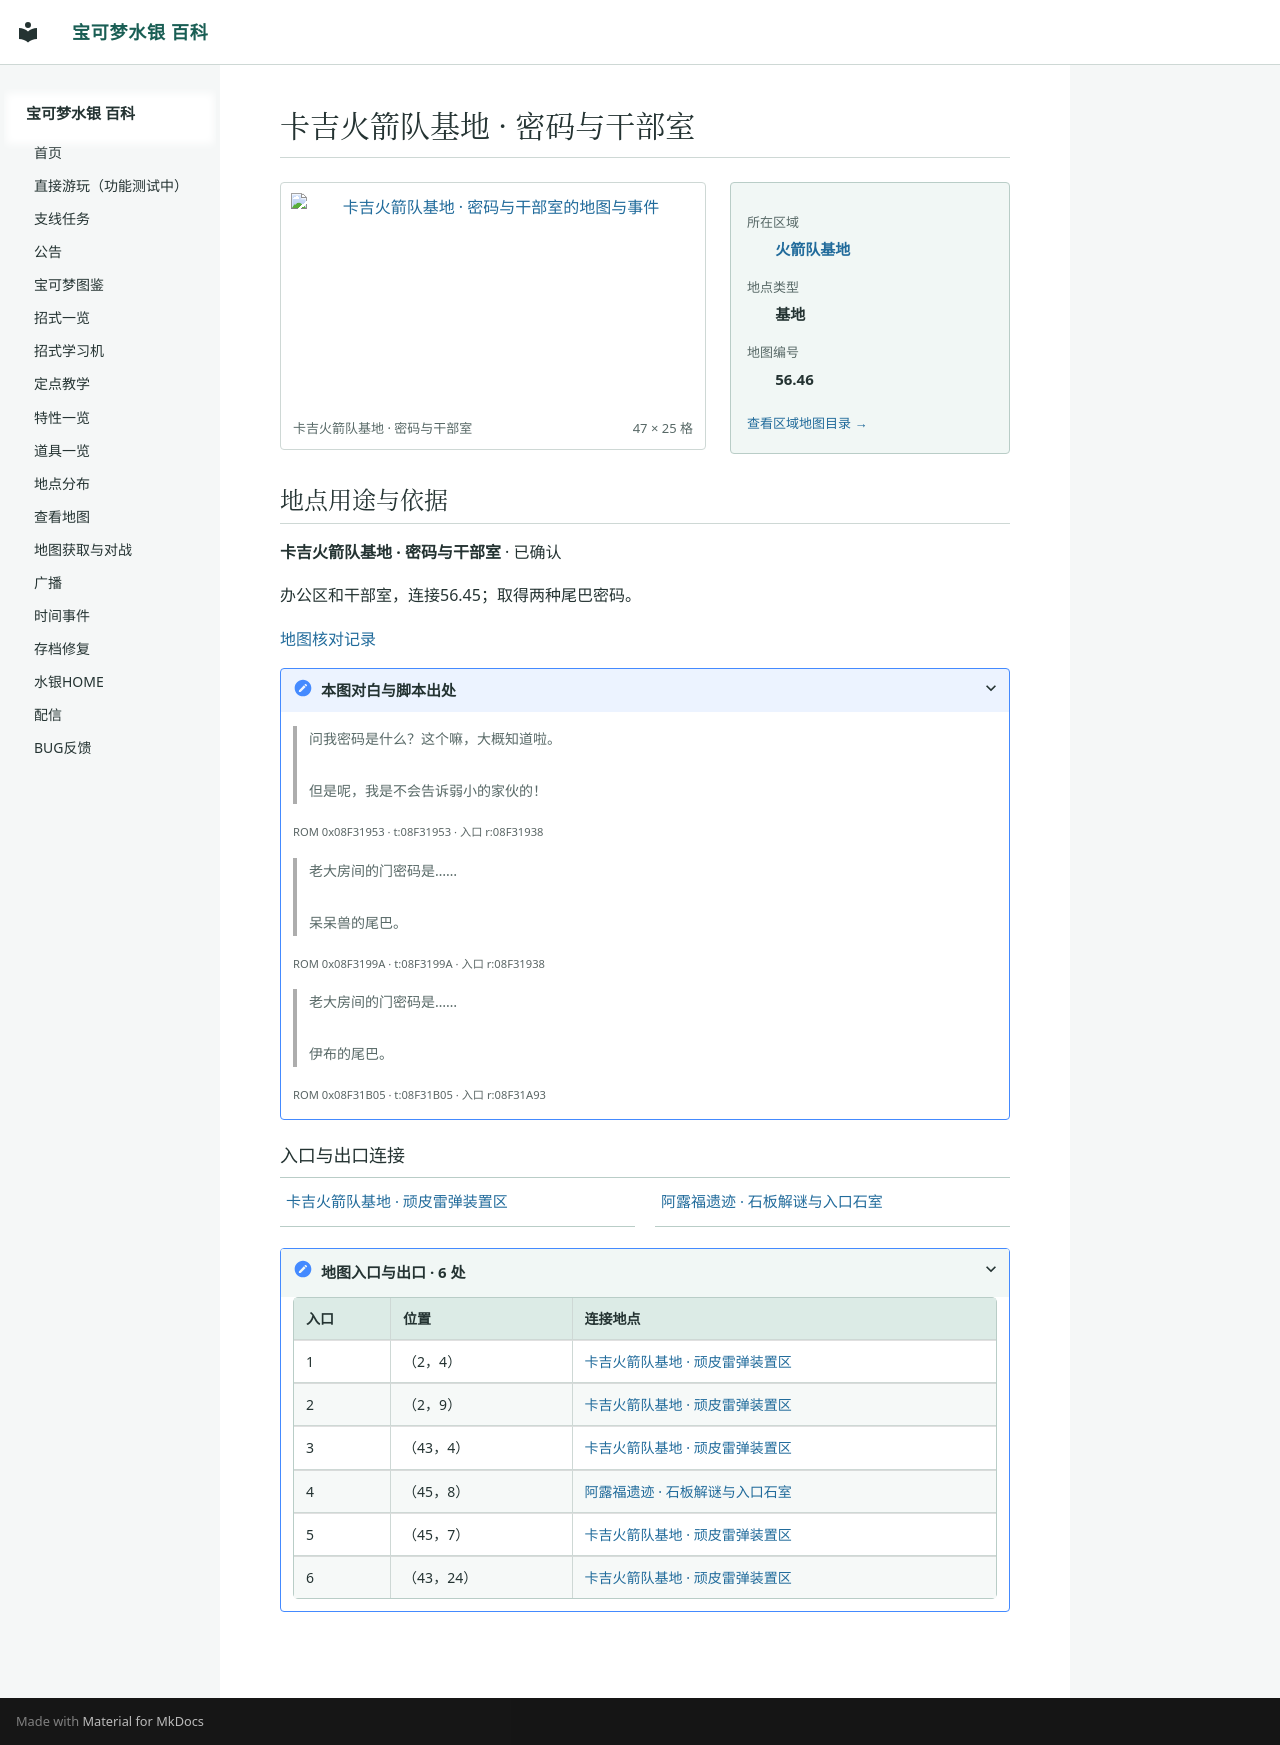

repository: Sum-Light/azoth-wiki · page: locations/map_56_46/index.html · generator: mkdocs

# 卡吉火箭队基地 · 密码与干部室

<!-- location-atlas:start -->

<div class="loc-profile" data-location-map="56.46">
<div class="loc-profile-layout">
<div class="loc-main-map">
<a class="loc-image-link" href="../../locations/atlas/maps/map_56_46.png" target="_blank" rel="noopener">
<img src="../../locations/atlas/maps/map_56_46.png" alt="卡吉火箭队基地 · 密码与干部室的地图与事件" loading="lazy" width="752" height="400"></a>
<div class="loc-map-caption"><span>卡吉火箭队基地 · 密码与干部室</span><span>47 × 25 格</span></div>
</div>
<aside class="loc-facts">
<dl><dt>所在区域</dt><dd><a href="../atlas/?sec=133">火箭队基地</a></dd><dt>地点类型</dt><dd>基地</dd><dt>地图编号</dt><dd>56.46</dd></dl>
<a class="loc-atlas-return" href="../atlas/?sec=133">查看区域地图目录 &rarr;</a>
</aside>
</div>
<section class="loc-identity" aria-labelledby="map-identity">
<h2 id="map-identity">地点用途与依据</h2>
<p><strong>卡吉火箭队基地 · 密码与干部室</strong> · 已确认</p>
<p>办公区和干部室，连接56.45；取得两种尾巴密码。</p>
<a href="../map_review/">地图核对记录</a>
<details><summary>本图对白与脚本出处</summary>
<blockquote><p>问我密码是什么？这个嘛，大概知道啦。<br><br>但是呢，我是不会告诉弱小的家伙的！</p></blockquote>
<p><small>ROM 0x08F31953 · t:08F31953 · 入口 r:08F31938</small></p>
<blockquote><p>老大房间的门密码是……<br><br>呆呆兽的尾巴。</p></blockquote>
<p><small>ROM 0x08F3199A · t:08F3199A · 入口 r:08F31938</small></p>
<blockquote><p>老大房间的门密码是……<br><br>伊布的尾巴。</p></blockquote>
<p><small>ROM 0x08F31B05 · t:08F31B05 · 入口 r:08F31A93</small></p>
</details>
</section>
<h3>入口与出口连接</h3>
<nav class="loc-neighbors" aria-label="出入口连接地点">
<div><a href="../map_56_45/">卡吉火箭队基地 · 顽皮雷弹装置区</a></div>
<div><a href="../map_1_48/">阿露福遗迹 · 石板解谜与入口石室</a></div>
</nav>
<details class="loc-entrances"><summary>地图入口与出口 · 6 处</summary>
<div class="loc-table-scroll"><table><thead><tr><th>入口</th><th>位置</th><th>连接地点</th></tr></thead><tbody>
<tr><td>1</td><td>（2，4）</td><td><a href="../map_56_45/">卡吉火箭队基地 · 顽皮雷弹装置区</a></td></tr>
<tr><td>2</td><td>（2，9）</td><td><a href="../map_56_45/">卡吉火箭队基地 · 顽皮雷弹装置区</a></td></tr>
<tr><td>3</td><td>（43，4）</td><td><a href="../map_56_45/">卡吉火箭队基地 · 顽皮雷弹装置区</a></td></tr>
<tr><td>4</td><td>（45，8）</td><td><a href="../map_1_48/">阿露福遗迹 · 石板解谜与入口石室</a></td></tr>
<tr><td>5</td><td>（45，7）</td><td><a href="../map_56_45/">卡吉火箭队基地 · 顽皮雷弹装置区</a></td></tr>
<tr><td>6</td><td>（43，24）</td><td><a href="../map_56_45/">卡吉火箭队基地 · 顽皮雷弹装置区</a></td></tr>
</tbody></table></div></details>
</div>

<!-- location-atlas:end -->
